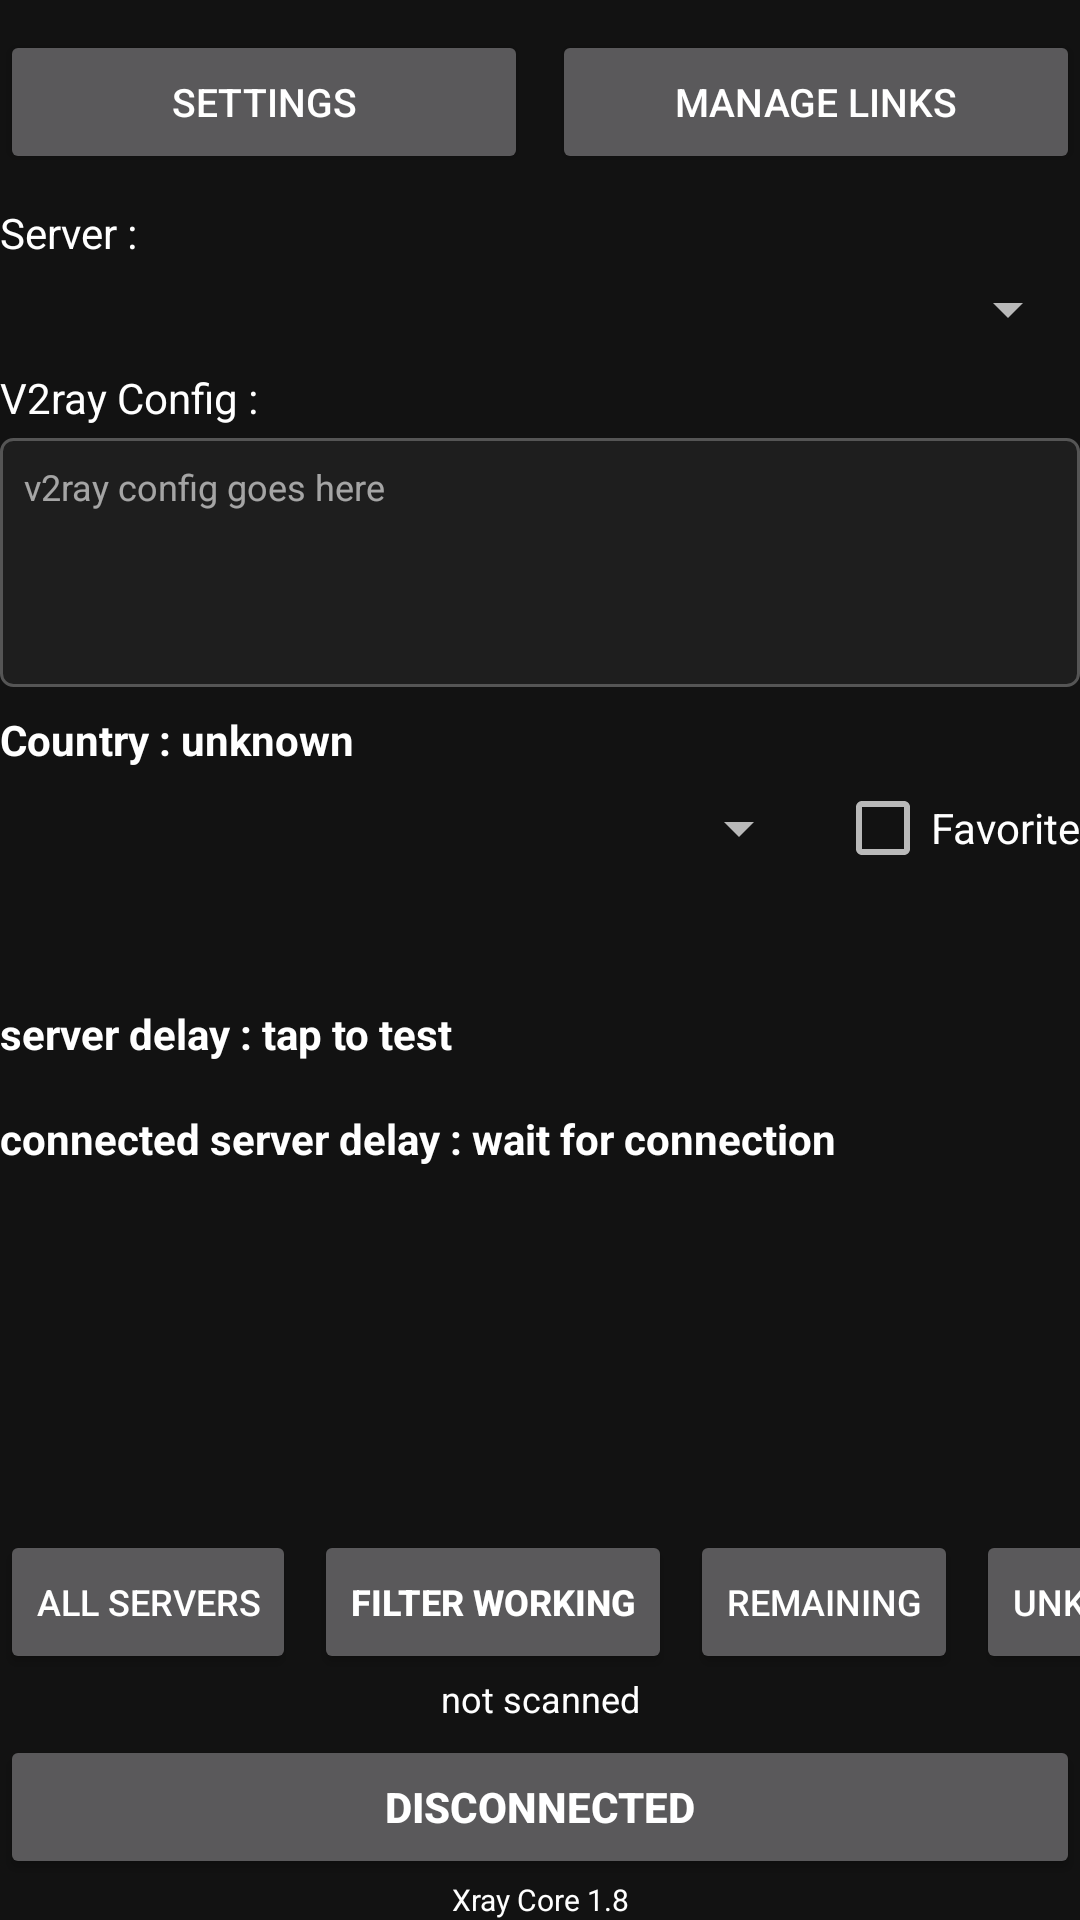

Write the Android layout XML for this screen, with the resource values it uses.
<!-- AndroidManifest.xml: application theme Theme.V2rayExample -->
<!-- res/layout/activity_main.xml -->
<?xml version="1.0" encoding="utf-8"?>
<LinearLayout xmlns:android="http://schemas.android.com/apk/res/android"
    xmlns:tools="http://schemas.android.com/tools"
    android:id="@+id/main_layout"
    android:layout_width="match_parent"
    android:layout_height="match_parent"
    android:layout_marginHorizontal="10dp"
    android:orientation="vertical"
    tools:context=".MainActivity">

    <LinearLayout
        android:layout_width="match_parent"
        android:layout_height="wrap_content"
        android:layout_marginTop="10dp"
        android:orientation="horizontal">

        <Button
            android:id="@+id/btn_settings"
            android:layout_width="0dp"
            android:layout_height="wrap_content"
            android:layout_weight="1"
            android:text="@string/btn_settings"
            android:textSize="13sp" />

        <Button
            android:id="@+id/btn_manage_servers"
            android:layout_width="0dp"
            android:layout_height="wrap_content"
            android:layout_marginStart="8dp"
            android:layout_weight="1"
            android:text="@string/btn_manage_servers"
            android:textSize="13sp" />
    </LinearLayout>

    <TextView
        android:id="@+id/label_server"
        android:layout_width="match_parent"
        android:layout_height="wrap_content"
        android:layout_marginTop="10dp"
        android:text="@string/label_server"
        android:textSize="14sp" />

    <Spinner
        android:id="@+id/server_list"
        android:layout_width="match_parent"
        android:layout_height="wrap_content"
        android:layout_marginTop="4dp"
        android:spinnerMode="dropdown" />

    <TextView
        android:id="@+id/label_config"
        android:layout_width="match_parent"
        android:layout_height="wrap_content"
        android:layout_marginTop="8dp"
        android:text="@string/label_config"
        android:textSize="14sp" />

    <EditText
        android:id="@+id/v2ray_config"
        android:layout_width="match_parent"
        android:layout_height="0dp"
        android:layout_marginTop="4dp"
        android:layout_weight="1"
        android:background="?attr/configInputBackground"
        android:gravity="top"
        android:hint="@string/hint_config"
        android:importantForAutofill="no"
        android:inputType="textMultiLine"
        android:textSize="12sp" />

    <LinearLayout
        android:layout_width="match_parent"
        android:layout_height="wrap_content"
        android:orientation="vertical">

        <TextView
            android:id="@+id/server_country"
            android:layout_width="match_parent"
            android:layout_height="wrap_content"
            android:layout_marginTop="8dp"
            android:text="@string/country_unknown"
            android:textSize="14sp"
            android:textStyle="bold" />

        <LinearLayout
            android:layout_width="match_parent"
            android:layout_height="wrap_content"
            android:layout_marginTop="4dp"
            android:gravity="center_vertical"
            android:orientation="horizontal">

            <Spinner
                android:id="@+id/assign_country"
                android:layout_width="0dp"
                android:layout_height="wrap_content"
                android:layout_weight="1"
                android:spinnerMode="dropdown" />

            <CheckBox
                android:id="@+id/chk_favorite"
                android:layout_width="wrap_content"
                android:layout_height="wrap_content"
                android:layout_marginStart="8dp"
                android:text="@string/label_favorite" />
        </LinearLayout>

        <TextView
            android:id="@+id/connection_mode"
            android:layout_width="match_parent"
            android:layout_height="wrap_content"
            android:layout_marginVertical="8dp"
            android:textSize="14sp"
            android:textStyle="bold" />

        <TextView
            android:id="@+id/server_delay"
            android:layout_width="match_parent"
            android:layout_height="wrap_content"
            android:layout_marginVertical="8dp"
            android:text="@string/server_delay_tap"
            android:textSize="14sp"
            android:textStyle="bold" />

        <TextView
            android:id="@+id/connected_server_delay"
            android:layout_width="match_parent"
            android:layout_height="wrap_content"
            android:layout_marginVertical="8dp"
            android:text="@string/connected_delay_wait"
            android:textSize="14sp"
            android:textStyle="bold" />

        <TextView
            android:id="@+id/connection_duration"
            android:layout_width="match_parent"
            android:layout_height="wrap_content"
            android:layout_marginVertical="8dp"
            android:textSize="14sp"
            android:textStyle="bold" />

        <TextView
            android:id="@+id/connection_speed"
            android:layout_width="match_parent"
            android:layout_height="wrap_content"
            android:layout_marginVertical="8dp"
            android:textSize="14sp"
            android:textStyle="bold" />

        <TextView
            android:id="@+id/connection_traffic"
            android:layout_width="match_parent"
            android:layout_height="wrap_content"
            android:layout_marginVertical="8dp"
            android:textSize="14sp"
            android:textStyle="bold" />
    </LinearLayout>

    <HorizontalScrollView
        android:layout_width="match_parent"
        android:layout_height="wrap_content"
        android:layout_marginTop="8dp"
        android:scrollbars="none">

        <LinearLayout
            android:layout_width="wrap_content"
            android:layout_height="wrap_content"
            android:orientation="horizontal">

            <Button
                android:id="@+id/btn_filter_all"
                android:layout_width="wrap_content"
                android:layout_height="wrap_content"
                android:text="@string/btn_filter_all"
                android:textSize="12sp" />

            <Button
                android:id="@+id/btn_fast_connect"
                android:layout_width="wrap_content"
                android:layout_height="wrap_content"
                android:layout_marginStart="6dp"
                android:text="@string/btn_filter_working"
                android:textSize="12sp"
                android:textStyle="bold" />

            <Button
                android:id="@+id/btn_filter_remaining"
                android:layout_width="wrap_content"
                android:layout_height="wrap_content"
                android:layout_marginStart="6dp"
                android:text="@string/btn_filter_remaining"
                android:textSize="12sp" />

            <Button
                android:id="@+id/btn_filter_unknown"
                android:layout_width="wrap_content"
                android:layout_height="wrap_content"
                android:layout_marginStart="6dp"
                android:text="@string/btn_filter_unknown"
                android:textSize="12sp" />
        </LinearLayout>
    </HorizontalScrollView>

    <TextView
        android:id="@+id/fast_connect_status"
        android:layout_width="match_parent"
        android:layout_height="wrap_content"
        android:gravity="center"
        android:text="@string/status_not_scanned"
        android:textSize="12sp" />

    <Button
        android:id="@+id/btn_connection"
        android:layout_width="match_parent"
        android:layout_height="wrap_content"
        android:layout_marginTop="4dp"
        android:text="@string/state_disconnected"
        android:textSize="14sp"
        android:textStyle="bold" />

    <TextView
        android:id="@+id/core_version"
        android:layout_width="match_parent"
        android:layout_height="wrap_content"
        android:layout_gravity="center"
        android:gravity="center"
        android:text="Xray Core 1.8"
        android:textSize="10sp" />
</LinearLayout>
<!-- resources referenced by this layout -->
<resources>
  <string name="btn_filter_all">all servers</string>
  <string name="btn_filter_remaining">remaining</string>
  <string name="btn_filter_unknown">unknown country</string>
  <string name="btn_filter_working">filter working</string>
  <string name="btn_manage_servers">Manage links</string>
  <string name="btn_settings">Settings</string>
  <string name="connected_delay_wait">connected server delay : wait for connection</string>
  <string name="country_unknown">Country : unknown</string>
  <string name="hint_config">v2ray config goes here</string>
  <string name="label_config">V2ray Config :</string>
  <string name="label_favorite">Favorite</string>
  <string name="label_server">Server :</string>
  <string name="server_delay_tap">server delay : tap to test</string>
  <string name="state_disconnected">DISCONNECTED</string>
  <string name="status_not_scanned">not scanned</string>
  <style name="Theme.V2rayExample" parent="Theme.AppCompat.NoActionBar">
          <item name="colorPrimary">@color/purple_500</item>
          <item name="android:statusBarColor">@color/gray</item>
          <item name="android:windowBackground">@color/background_dark</item>
          <item name="android:textColor">@color/white</item>
          <item name="android:editTextColor">@color/white</item>
          <item name="android:textColorHint">#99FFFFFF</item>
          <item name="configInputBackground">@drawable/config_editor_bg_dark</item>
          <item name="spinnerItemTextColor">@color/white</item>
      </style>
  <color name="purple_500">#FF6200EE</color>
  <color name="gray">#302F2F</color>
  <color name="background_dark">#121212</color>
  <color name="white">#FFFFFFFF</color>
  <!-- drawable config_editor_bg_dark (drawable) -->
  <?xml version="1.0" encoding="utf-8"?>
  <shape xmlns:android="http://schemas.android.com/apk/res/android"
      android:shape="rectangle">
      <solid android:color="@color/config_bg_dark" />
      <stroke
          android:width="1dp"
          android:color="@color/config_stroke_dark" />
      <corners android:radius="4dp" />
      <padding
          android:bottom="8dp"
          android:left="8dp"
          android:right="8dp"
          android:top="8dp" />
  </shape>
  <color name="config_bg_dark">#1E1E1E</color>
  <color name="config_stroke_dark">#555555</color>
</resources>
